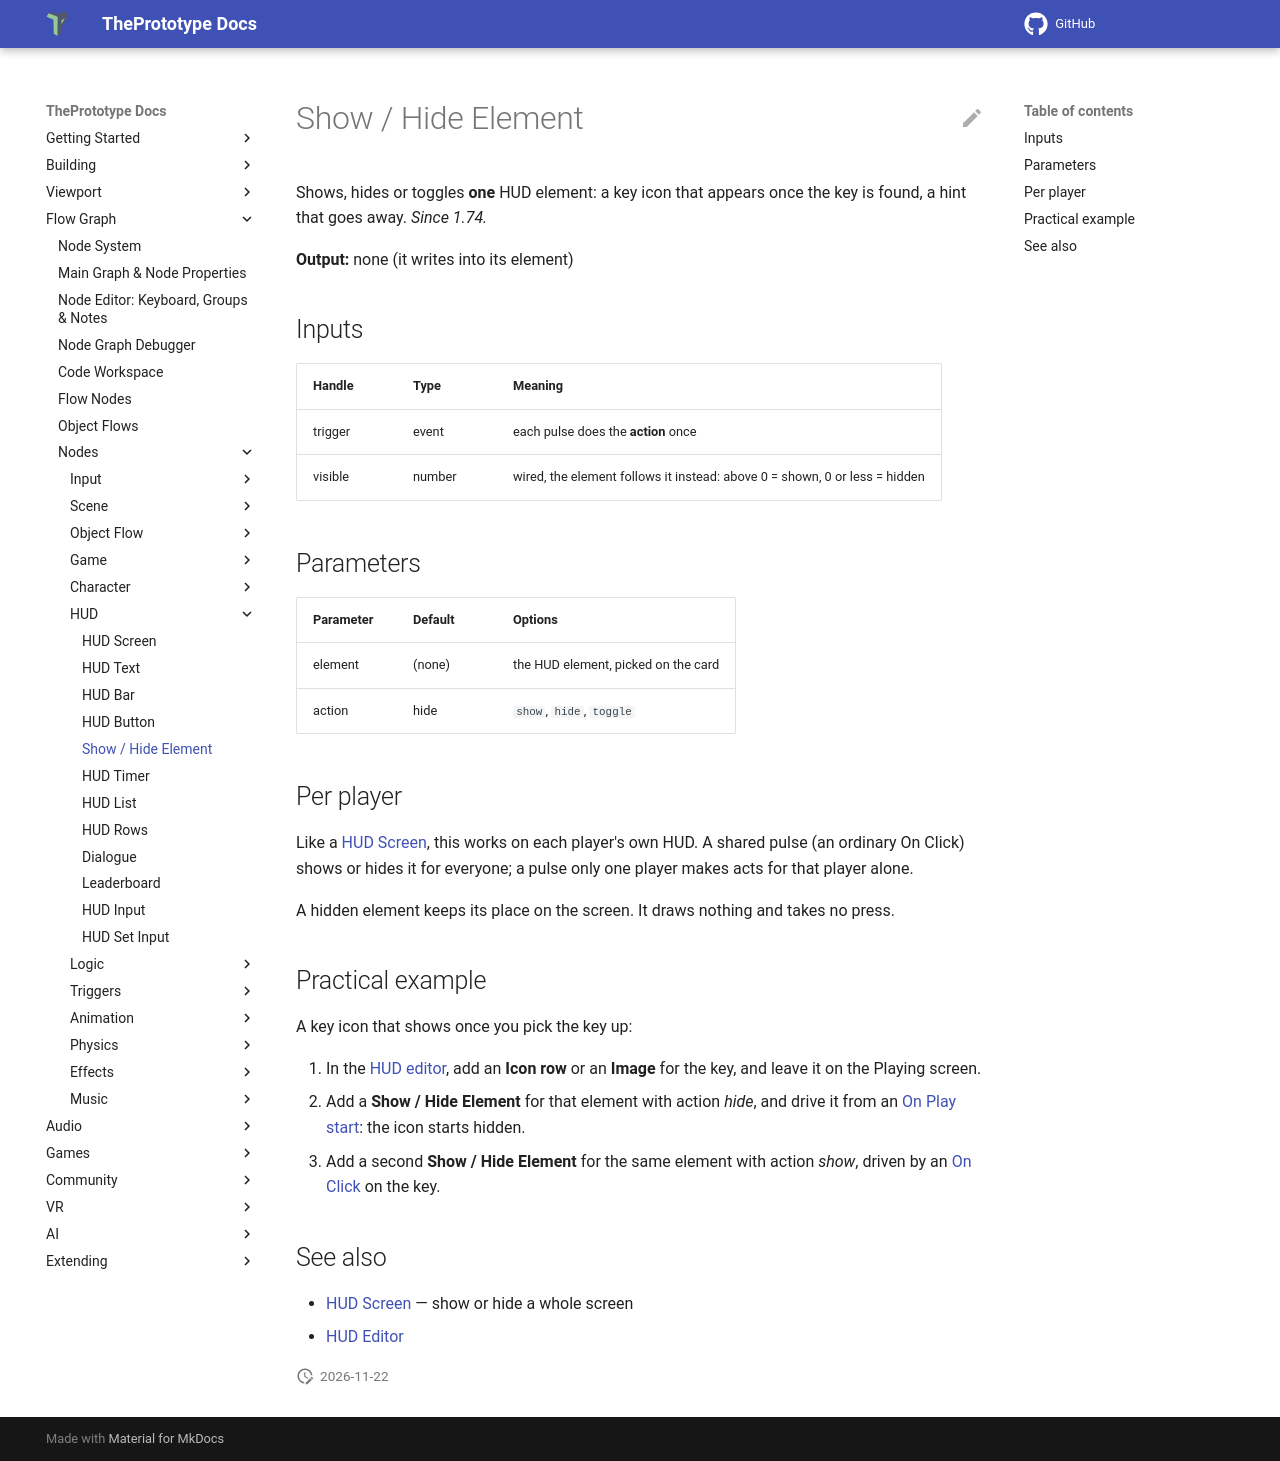

repository: theprototype-app/docs · page: nodes/hudvisible/index.html · generator: mkdocs

# Show / Hide Element

Shows, hides or toggles **one** HUD element: a key icon that appears once the key is found, a hint that goes away.
*Since 1.74.*

**Output:** none (it writes into its element)

## Inputs

| Handle | Type | Meaning |
|---|---|---|
| trigger | event | each pulse does the **action** once |
| visible | number | wired, the element follows it instead: above 0 = shown, 0 or less = hidden |

## Parameters

| Parameter | Default | Options |
|---|---|---|
| element | (none) | the HUD element, picked on the card |
| action | hide | `show`, `hide`, `toggle` |

## Per player

Like a [HUD Screen](hudscreen.md), this works on each player's own HUD. A shared pulse (an ordinary On Click) shows or
hides it for everyone; a pulse only one player makes acts for that player alone.

A hidden element keeps its place on the screen. It draws nothing and takes no press.

## Practical example

A key icon that shows once you pick the key up:

1. In the [HUD editor](../hud-editor.md), add an **Icon row** or an **Image** for the key, and leave it on the Playing
   screen.
2. Add a **Show / Hide Element** for that element with action *hide*, and drive it from an
   [On Play start](onplaystart.md): the icon starts hidden.
3. Add a second **Show / Hide Element** for the same element with action *show*, driven by an
   [On Click](onclick.md) on the key.

## See also

- [HUD Screen](hudscreen.md) — show or hide a whole screen
- [HUD Editor](../hud-editor.md#driving-the-hud-from-the-graph)
